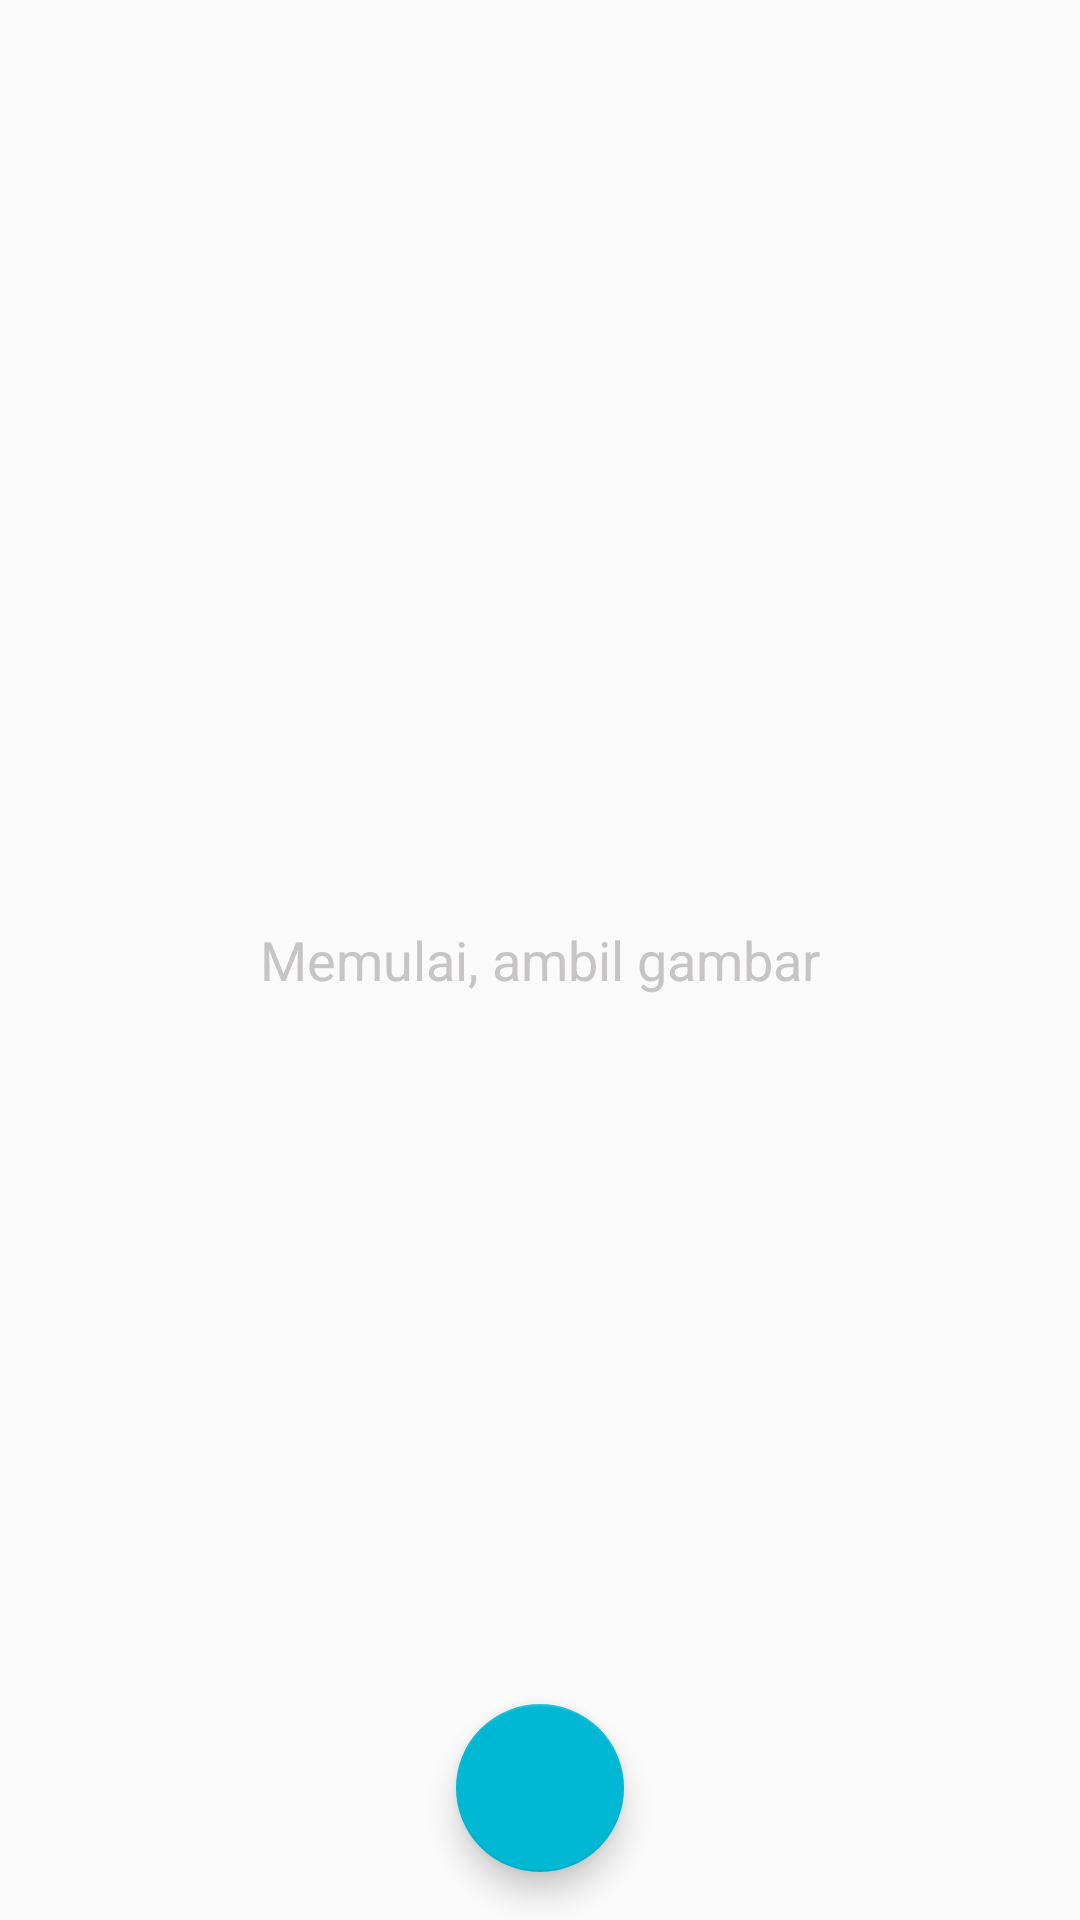

Layout XML and referenced resources for this Android screen:
<!-- AndroidManifest.xml: application theme AppTheme -->
<!-- res/layout/activity_recognize.xml -->
<?xml version="1.0" encoding="utf-8"?>
<android.support.design.widget.CoordinatorLayout xmlns:android="http://schemas.android.com/apk/res/android"
    xmlns:app="http://schemas.android.com/apk/res-auto"
    xmlns:tools="http://schemas.android.com/tools"
    android:id="@+id/recognize_coordinate"
    android:layout_width="match_parent"
    android:layout_height="match_parent"
    tools:context="com.rakaadinugroho.sealmood.core.activities.RecognizeActivity">
    <ImageView
        android:id="@+id/recognize_image"
        android:scaleType="centerCrop"
        android:layout_width="fill_parent"
        android:layout_height="fill_parent" />
    <android.support.design.widget.FloatingActionButton
        android:id="@+id/recognize_create"
        android:layout_margin="@dimen/big_margin"
        android:layout_gravity="center|bottom"
        android:src="@drawable/ic_photo_camera"
        android:layout_width="wrap_content"
        android:layout_height="wrap_content" />
    <TextView
        android:id="@+id/recognize_no_data"
        android:text="@string/no_take_picture"
        android:textColor="@color/colorMutedFull"
        android:textSize="18sp"
        android:layout_gravity="center_horizontal|center_vertical"
        android:layout_width="wrap_content"
        android:layout_height="wrap_content" />
</android.support.design.widget.CoordinatorLayout>
<!-- resources referenced by this layout -->
<resources>
  <color name="colorMutedFull">#c6c4c4</color>
  <dimen name="big_margin">16dp</dimen>
  <string name="no_take_picture">Memulai, ambil gambar</string>
  <style name="AppTheme" parent="Theme.AppCompat.Light.DarkActionBar">
          
          <item name="colorPrimary">@color/colorPrimary</item>
          <item name="colorPrimaryDark">@color/colorPrimaryDark</item>
          <item name="colorAccent">@color/colorAccent</item>
      </style>
  <color name="colorPrimary">#00bcd4</color>
  <color name="colorPrimaryDark">#006064</color>
  <color name="colorAccent">#00b8d4</color>
</resources>
